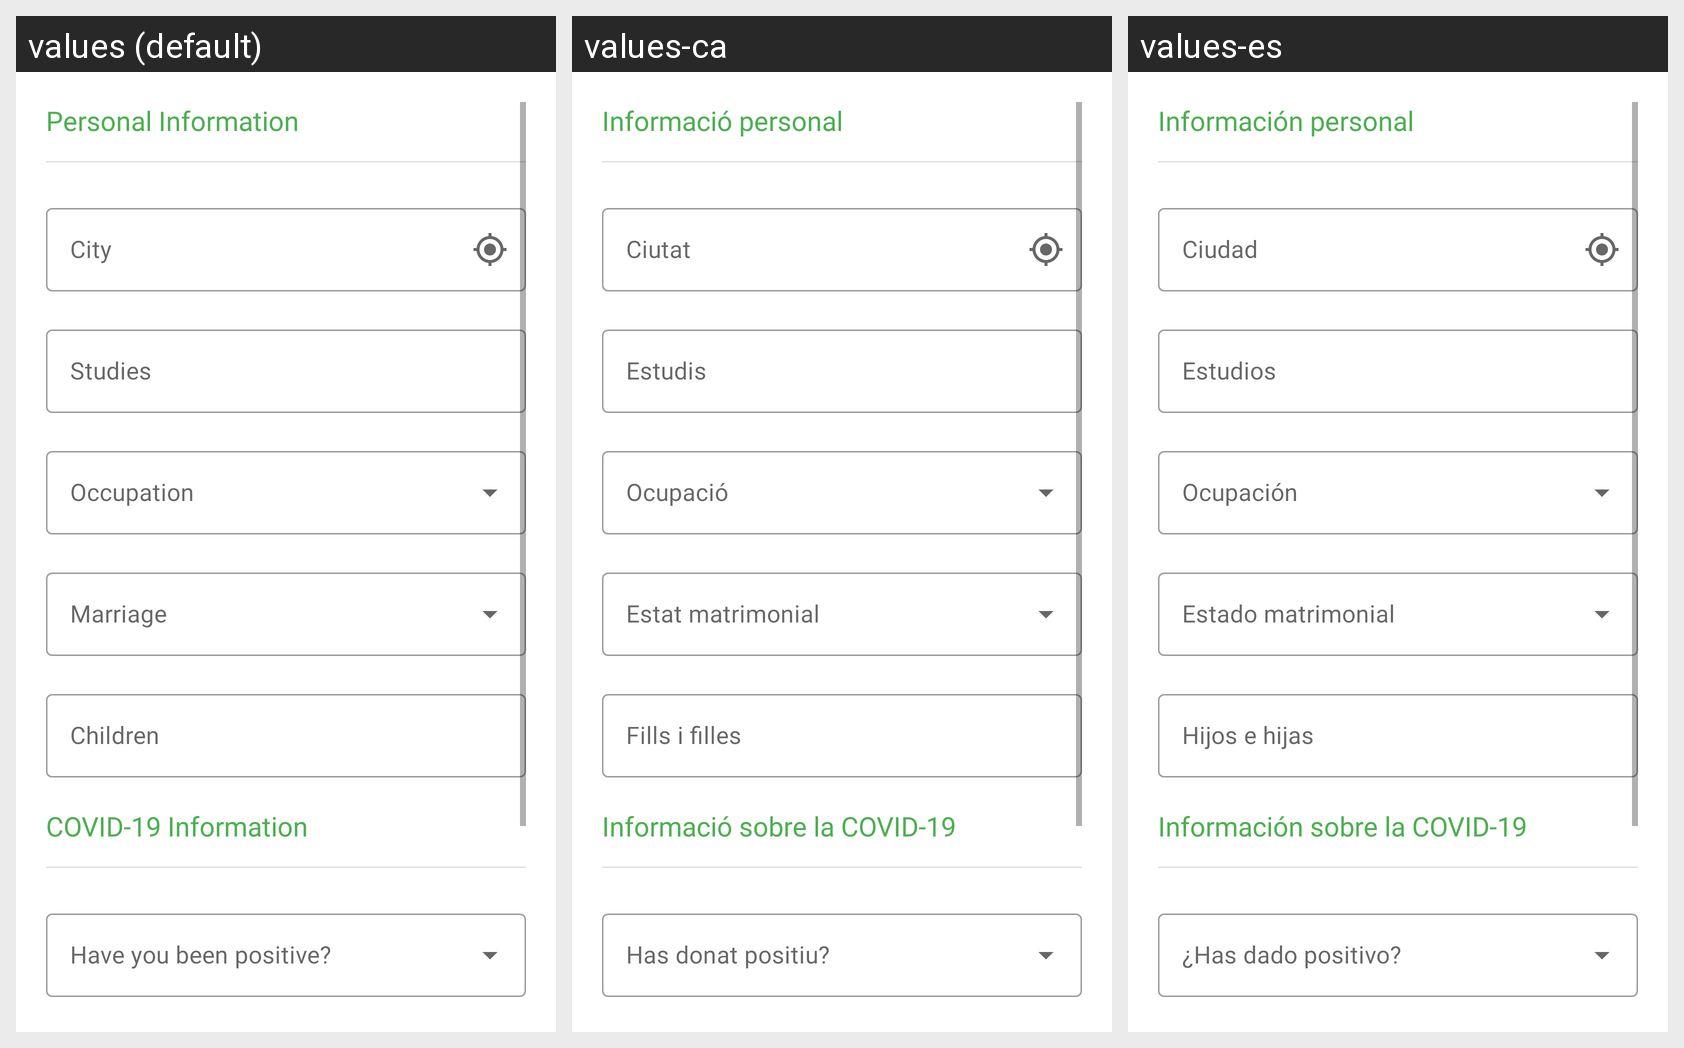

This grid shows one Android layout under several languages. Give, for every string resource on the screen, its name, the default text and each shown locale's text.
Android screen res/layout/fragment_profile.xml rendered under 3 locales, left to right: values (default), values-ca, values-es. Device: Nexus 5 (rendered at 1080×1920; each locale shown at half size, 540×960, under a caption strip naming it); theme AppTheme.
Strings drawn on this screen, with the default value and each locale's value (text and hints the layout hard-codes, and strings that could not be matched under every locale, appear in the picture but are not listed):

personal_information
  values: Personal Information
  values-ca: Informació personal
  values-es: Información personal

city
  values: City
  values-ca: Ciutat
  values-es: Ciudad

studies
  values: Studies
  values-ca: Estudis
  values-es: Estudios

children
  values: Children
  values-ca: Fills i filles
  values-es: Hijos e hijas

COVID19_information
  values: COVID-19 Information
  values-ca: Informació sobre la COVID-19
  values-es: Información sobre la COVID-19
